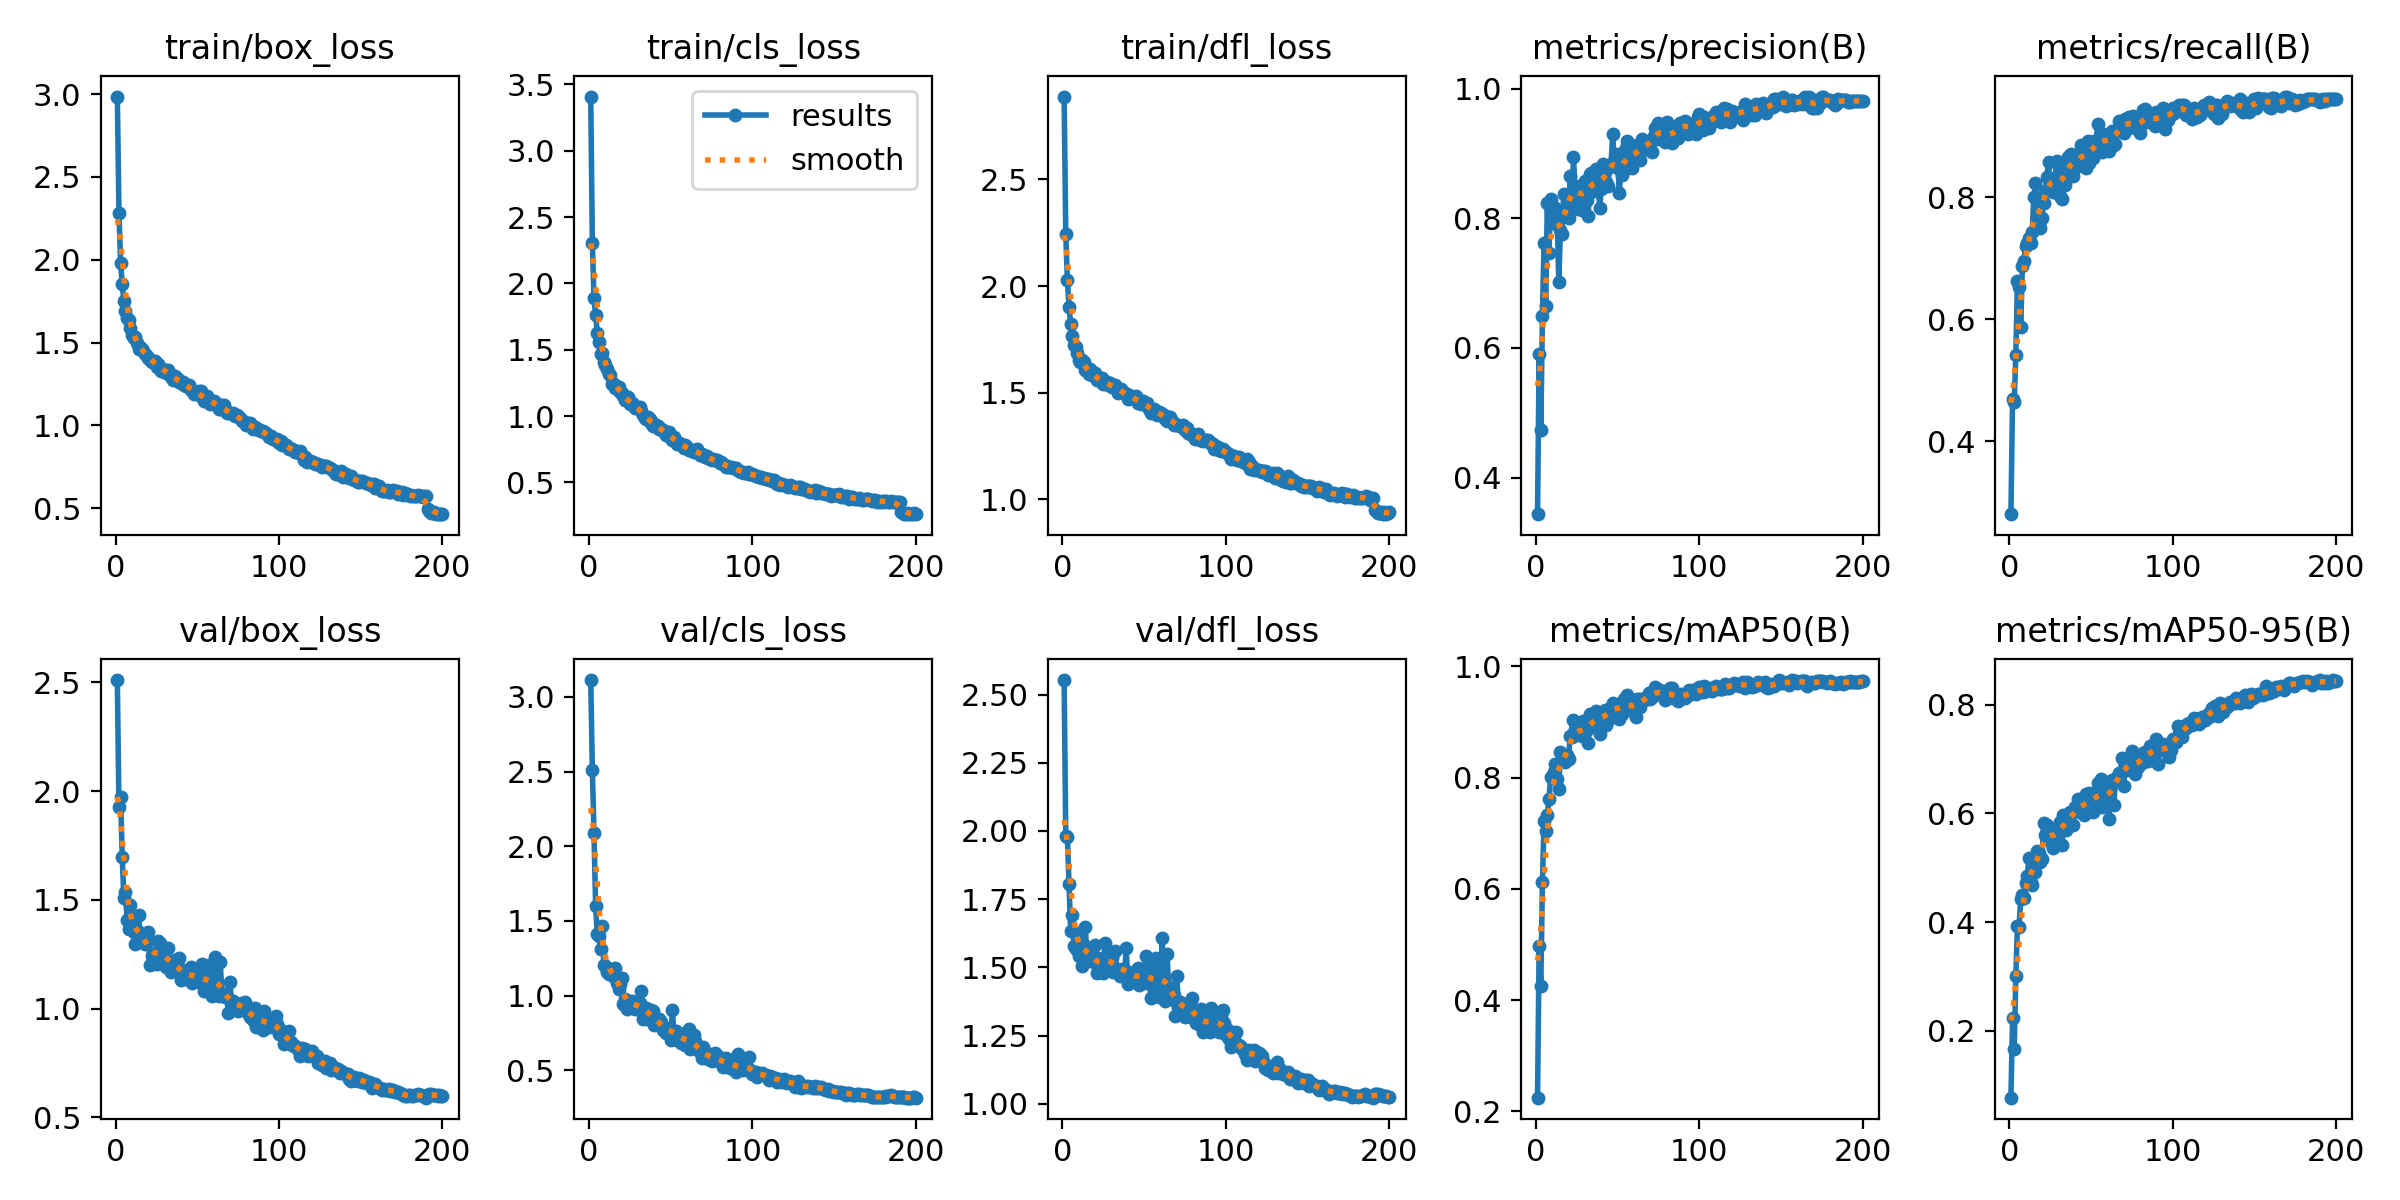

Data behind this chart, as committed beside it:
epoch, train/box_loss, train/cls_loss, train/dfl_loss, metrics/precision(B), metrics/recall(B), metrics/mAP50(B), metrics/mAP50-95(B), val/box_loss, val/cls_loss, val/dfl_loss, lr/pg0, lr/pg1, lr/pg2
1, 2.985, 3.409, 2.888, 0.3434, 0.2808, 0.2246, 0.07722, 2.51, 3.113, 2.554, 0.06724, 0.0003309, 0.0003309
2, 2.283, 2.302, 2.246, 0.5905, 0.4699, 0.4979, 0.2228, 1.925, 2.511, 1.983, 0.03424, 0.0006642, 0.0006642
3, 1.981, 1.888, 2.027, 0.4734, 0.4642, 0.4246, 0.1673, 1.975, 2.089, 1.977, 0.001241, 0.0009973, 0.0009973
4, 1.854, 1.764, 1.904, 0.6492, 0.5415, 0.612, 0.3001, 1.695, 1.601, 1.805, 0.0009995, 0.0009995, 0.0009995
5, 1.751, 1.625, 1.821, 0.7625, 0.6622, 0.7214, 0.3932, 1.508, 1.415, 1.634, 0.000999, 0.000999, 0.000999
6, 1.693, 1.559, 1.765, 0.6643, 0.6521, 0.7034, 0.3919, 1.534, 1.401, 1.693, 0.0009985, 0.0009985, 0.0009985
7, 1.647, 1.468, 1.724, 0.8233, 0.5872, 0.7329, 0.4419, 1.408, 1.314, 1.577, 0.0009978, 0.0009978, 0.0009978
8, 1.634, 1.473, 1.717, 0.746, 0.6877, 0.7611, 0.45, 1.365, 1.467, 1.568, 0.000997, 0.000997, 0.000997
9, 1.587, 1.406, 1.685, 0.8293, 0.6959, 0.8019, 0.4438, 1.475, 1.204, 1.626, 0.0009961, 0.0009961, 0.0009961
10, 1.548, 1.385, 1.654, 0.7936, 0.7192, 0.8001, 0.4727, 1.38, 1.198, 1.541, 0.0009951, 0.0009951, 0.0009951
11, 1.527, 1.351, 1.646, 0.7996, 0.7249, 0.8094, 0.4855, 1.352, 1.16, 1.571, 0.0009939, 0.0009939, 0.0009939
12, 1.534, 1.317, 1.653, 0.8157, 0.7335, 0.8251, 0.5171, 1.296, 1.146, 1.506, 0.0009926, 0.0009926, 0.0009926
13, 1.498, 1.306, 1.642, 0.8077, 0.7249, 0.798, 0.4732, 1.362, 1.179, 1.581, 0.0009912, 0.0009912, 0.0009912
14, 1.459, 1.241, 1.605, 0.7017, 0.7421, 0.7803, 0.4686, 1.432, 1.163, 1.647, 0.0009897, 0.0009897, 0.0009897
15, 1.474, 1.242, 1.605, 0.7814, 0.7994, 0.8465, 0.5147, 1.329, 1.126, 1.53, 0.0009881, 0.0009881, 0.0009881
16, 1.459, 1.215, 1.586, 0.7753, 0.8224, 0.8359, 0.4924, 1.345, 1.182, 1.553, 0.0009863, 0.0009863, 0.0009863
17, 1.449, 1.222, 1.61, 0.8383, 0.7574, 0.8342, 0.53, 1.306, 1.082, 1.525, 0.0009844, 0.0009844, 0.0009844
18, 1.433, 1.216, 1.584, 0.8141, 0.7564, 0.8283, 0.5267, 1.298, 1.046, 1.53, 0.0009825, 0.0009825, 0.0009825
19, 1.421, 1.183, 1.579, 0.8107, 0.7486, 0.8416, 0.5107, 1.306, 1.079, 1.541, 0.0009804, 0.0009804, 0.0009804
20, 1.406, 1.173, 1.591, 0.8005, 0.765, 0.8343, 0.5152, 1.352, 1.118, 1.581, 0.0009781, 0.0009781, 0.0009781
21, 1.392, 1.149, 1.559, 0.8652, 0.7911, 0.875, 0.5823, 1.202, 0.947, 1.481, 0.0009758, 0.0009758, 0.0009758
22, 1.383, 1.123, 1.558, 0.82, 0.8096, 0.8727, 0.5603, 1.24, 0.9785, 1.499, 0.0009733, 0.0009733, 0.0009733
23, 1.389, 1.119, 1.559, 0.8952, 0.8324, 0.9037, 0.5789, 1.237, 0.9131, 1.482, 0.0009707, 0.0009707, 0.0009707
24, 1.391, 1.145, 1.568, 0.8446, 0.8567, 0.8868, 0.5654, 1.256, 0.9527, 1.534, 0.000968, 0.000968, 0.000968
25, 1.354, 1.092, 1.543, 0.8488, 0.8166, 0.8943, 0.5701, 1.204, 0.9248, 1.48, 0.0009652, 0.0009652, 0.0009652
26, 1.37, 1.097, 1.553, 0.8144, 0.8281, 0.8781, 0.5439, 1.31, 0.9668, 1.588, 0.0009623, 0.0009623, 0.0009623
27, 1.348, 1.09, 1.548, 0.8497, 0.808, 0.8785, 0.5358, 1.304, 0.9578, 1.543, 0.0009593, 0.0009593, 0.0009593
28, 1.331, 1.064, 1.536, 0.8131, 0.8309, 0.8751, 0.5664, 1.226, 0.9079, 1.505, 0.0009561, 0.0009561, 0.0009561
29, 1.34, 1.069, 1.545, 0.8399, 0.8596, 0.9016, 0.5642, 1.23, 0.9341, 1.521, 0.0009529, 0.0009529, 0.0009529
30, 1.326, 1.058, 1.529, 0.8571, 0.8195, 0.8838, 0.5587, 1.275, 0.9092, 1.535, 0.0009495, 0.0009495, 0.0009495
31, 1.315, 1.067, 1.526, 0.8288, 0.8023, 0.8857, 0.5839, 1.191, 0.9527, 1.483, 0.0009461, 0.0009461, 0.0009461
32, 1.335, 1.04, 1.538, 0.8032, 0.7966, 0.862, 0.5415, 1.28, 1.033, 1.56, 0.0009425, 0.0009425, 0.0009425
33, 1.312, 1.009, 1.528, 0.8693, 0.8387, 0.9149, 0.5978, 1.21, 0.8454, 1.491, 0.0009388, 0.0009388, 0.0009388
34, 1.292, 0.987, 1.501, 0.87, 0.8195, 0.8953, 0.5949, 1.169, 0.882, 1.494, 0.000935, 0.000935, 0.000935
35, 1.273, 0.976, 1.507, 0.8652, 0.8481, 0.9015, 0.5685, 1.196, 0.9139, 1.47, 0.0009311, 0.0009311, 0.0009311
36, 1.296, 0.9932, 1.516, 0.8417, 0.8653, 0.9116, 0.5826, 1.224, 0.8921, 1.488, 0.0009271, 0.0009271, 0.0009271
37, 1.288, 0.9812, 1.504, 0.8759, 0.8682, 0.9191, 0.6017, 1.195, 0.8399, 1.494, 0.0009229, 0.0009229, 0.0009229
38, 1.281, 0.95, 1.498, 0.8632, 0.8711, 0.9102, 0.6, 1.191, 0.9033, 1.479, 0.0009187, 0.0009187, 0.0009187
39, 1.262, 0.9209, 1.496, 0.8165, 0.8338, 0.8784, 0.5779, 1.231, 0.9002, 1.572, 0.0009144, 0.0009144, 0.0009144
40, 1.255, 0.9396, 1.47, 0.8449, 0.8481, 0.9129, 0.6108, 1.133, 0.8011, 1.439, 0.00091, 0.00091, 0.00091
41, 1.259, 0.9337, 1.491, 0.8844, 0.8551, 0.9182, 0.6038, 1.179, 0.8394, 1.484, 0.0009055, 0.0009055, 0.0009055
42, 1.243, 0.9227, 1.48, 0.8715, 0.8682, 0.9212, 0.6272, 1.143, 0.8175, 1.446, 0.0009008, 0.0009008, 0.0009008
43, 1.24, 0.9036, 1.479, 0.8563, 0.8567, 0.8942, 0.6018, 1.137, 0.8433, 1.461, 0.0008961, 0.0008961, 0.0008961
44, 1.239, 0.9052, 1.473, 0.8503, 0.8854, 0.9042, 0.6115, 1.15, 0.8213, 1.452, 0.0008913, 0.0008913, 0.0008913
45, 1.246, 0.897, 1.485, 0.879, 0.8768, 0.9204, 0.6182, 1.162, 0.7695, 1.481, 0.0008864, 0.0008864, 0.0008864
46, 1.212, 0.8825, 1.452, 0.8822, 0.8596, 0.9276, 0.5972, 1.189, 0.7892, 1.498, 0.0008814, 0.0008814, 0.0008814
47, 1.212, 0.8532, 1.456, 0.9298, 0.8481, 0.934, 0.6363, 1.118, 0.7484, 1.434, 0.0008763, 0.0008763, 0.0008763
48, 1.189, 0.8712, 1.447, 0.8886, 0.8911, 0.9317, 0.6168, 1.163, 0.7608, 1.478, 0.0008711, 0.0008711, 0.0008711
49, 1.204, 0.8768, 1.463, 0.8793, 0.8562, 0.9275, 0.6378, 1.133, 0.7401, 1.444, 0.0008658, 0.0008658, 0.0008658
50, 1.188, 0.8329, 1.454, 0.8992, 0.8768, 0.9223, 0.6244, 1.151, 0.7045, 1.462, 0.0008605, 0.0008605, 0.0008605
51, 1.206, 0.8212, 1.445, 0.8387, 0.864, 0.9064, 0.602, 1.175, 0.9063, 1.543, 0.000855, 0.000855, 0.000855
52, 1.207, 0.8454, 1.452, 0.8736, 0.8914, 0.9301, 0.6376, 1.118, 0.7236, 1.443, 0.0008495, 0.0008495, 0.0008495
53, 1.17, 0.8121, 1.423, 0.8666, 0.875, 0.9154, 0.6109, 1.206, 0.7638, 1.522, 0.0008439, 0.0008439, 0.0008439
54, 1.144, 0.7884, 1.407, 0.8746, 0.9191, 0.9412, 0.656, 1.082, 0.7041, 1.389, 0.0008381, 0.0008381, 0.0008381
55, 1.156, 0.794, 1.425, 0.9089, 0.8863, 0.9346, 0.6296, 1.139, 0.7501, 1.457, 0.0008324, 0.0008324, 0.0008324
56, 1.178, 0.7872, 1.424, 0.9188, 0.9054, 0.9482, 0.6622, 1.079, 0.6799, 1.403, 0.0008265, 0.0008265, 0.0008265
57, 1.153, 0.7831, 1.415, 0.8952, 0.8739, 0.925, 0.6109, 1.199, 0.7404, 1.535, 0.0008205, 0.0008205, 0.0008205
58, 1.13, 0.7575, 1.394, 0.9076, 0.894, 0.9371, 0.6311, 1.146, 0.6905, 1.459, 0.0008145, 0.0008145, 0.0008145
59, 1.145, 0.7793, 1.41, 0.8771, 0.8999, 0.9224, 0.6427, 1.059, 0.6689, 1.39, 0.0008084, 0.0008084, 0.0008084
60, 1.147, 0.7644, 1.404, 0.8942, 0.8957, 0.9185, 0.6368, 1.078, 0.7153, 1.398, 0.0008022, 0.0008022, 0.0008022
... 140 more rows
